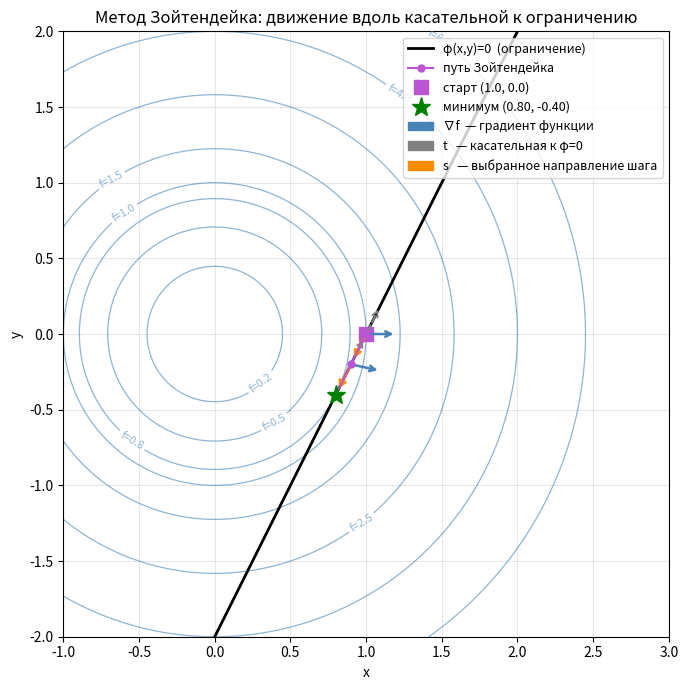

Source code (Python):
import math
import numpy as np
import matplotlib.pyplot as plt
import matplotlib.patches as mpatches

def func(x, y): return x**2 + y**2
def phi(x, y):  return 2*x - y - 2

delta = 1e-6

def grad_f(x, y):
    return ((func(x+delta,y)-func(x,y))/delta,
            (func(x,y+delta)-func(x,y))/delta)

def tangent(x, y):
    dpx = (phi(x+delta,y)-phi(x,y))/delta
    dpy = (phi(x,y+delta)-phi(x,y))/delta
    return -dpy, dpx

# ── путь Зойтендейка ─────────────────────────────────────────────────────────
def zoidec_path(eps=0.01):
    x, y = 1.0, 0.0
    step = 0.1
    path = [(x, y)]
    arrows = []  # (точка, направление шага)

    for _ in range(101):
        gx, gy = grad_f(x, y)
        tx, ty = tangent(x, y)
        sx, sy = tx, ty

        # выбираем знак: идём туда где f убывает
        if gx*sx + gy*sy > 0:
            sx, sy = -sx, -sy

        nx, ny = x + step*sx, y + step*sy

        if func(nx, ny) > func(x, y):
            step /= 2
            if step < eps: break
            continue

        norm_s = math.sqrt(sx**2 + sy**2)
        arrows.append((x, y, sx/norm_s, sy/norm_s, step))

        if math.sqrt((nx-x)**2 + (ny-y)**2) < eps: break
        x, y = nx, ny
        path.append((x, y))

    return path, arrows

path, arrows = zoidec_path()

# ── сетка ────────────────────────────────────────────────────────────────────
xs = np.linspace(-1, 3, 400)
ys = np.linspace(-2, 2, 400)
X, Y = np.meshgrid(xs, ys)
Z = X**2 + Y**2

fig, ax = plt.subplots(figsize=(9, 7))

levels = [0.2, 0.5, 0.8, 1.0, 1.5, 2.5, 4.0, 6.0]
cs = ax.contour(X, Y, Z, levels=levels, colors='steelblue', linewidths=0.9, alpha=0.6)
ax.clabel(cs, fmt='f=%.1f', fontsize=8, inline_spacing=4)

x_line = np.linspace(-1, 3, 300)
ax.plot(x_line, 2*x_line - 2, 'k-', lw=2, label='φ(x,y)=0  (ограничение)')

px, py = zip(*path)
ax.plot(px, py, 'o-', color='mediumorchid', lw=1.5, ms=5, label='путь Зойтендейка', zorder=5)
ax.plot(px[0], py[0], 's', color='mediumorchid', ms=10, label=f'старт ({px[0]:.1f}, {py[0]:.1f})')
ax.plot(px[-1], py[-1], '*', color='green', ms=14, zorder=6,
        label=f'минимум ({px[-1]:.2f}, {py[-1]:.2f})')

# ── стрелки в нескольких точках ──────────────────────────────────────────────
show_at = [0, len(arrows)//2] if len(arrows) >= 2 else [0]
sc = 0.20

for idx in show_at:
    x0, y0, sx, sy, step = arrows[idx]
    gx, gy = grad_f(x0, y0)
    gnorm = math.sqrt(gx**2 + gy**2)
    tx, ty = tangent(x0, y0)
    tnorm = math.sqrt(tx**2 + ty**2)

    # градиент f (синий)
    ax.annotate('', xy=(x0+gx/gnorm*sc, y0+gy/gnorm*sc), xytext=(x0, y0),
                arrowprops=dict(arrowstyle='->', color='steelblue', lw=1.8))

    # касательная (серый, оба направления обозначаем одним)
    ax.annotate('', xy=(x0+tx/tnorm*sc, y0+ty/tnorm*sc), xytext=(x0, y0),
                arrowprops=dict(arrowstyle='->', color='gray', lw=1.4, linestyle='dashed'))

    # направление шага Зойтендейка (оранжевый)
    ax.annotate('', xy=(x0+sx*sc, y0+sy*sc), xytext=(x0, y0),
                arrowprops=dict(arrowstyle='->', color='darkorange', lw=2.2))

arrows_legend = [
    mpatches.Patch(color='steelblue',  label='∇f  — градиент функции'),
    mpatches.Patch(color='gray',       label='t   — касательная к φ=0'),
    mpatches.Patch(color='darkorange', label='s   — выбранное направление шага'),
]

handles, labels = ax.get_legend_handles_labels()
ax.legend(handles=handles+arrows_legend, fontsize=9, loc='upper right')

ax.set_xlim(-1, 3)
ax.set_ylim(-2, 2)
ax.set_xlabel('x')
ax.set_ylabel('y')
ax.set_title('Метод Зойтендейка: движение вдоль касательной к ограничению')
ax.set_aspect('equal')
ax.grid(True, alpha=0.3)

plt.tight_layout()
plt.savefig('zoidec_viz.png', dpi=130)
plt.show()
print("Сохранено в zoidec_viz.png")
